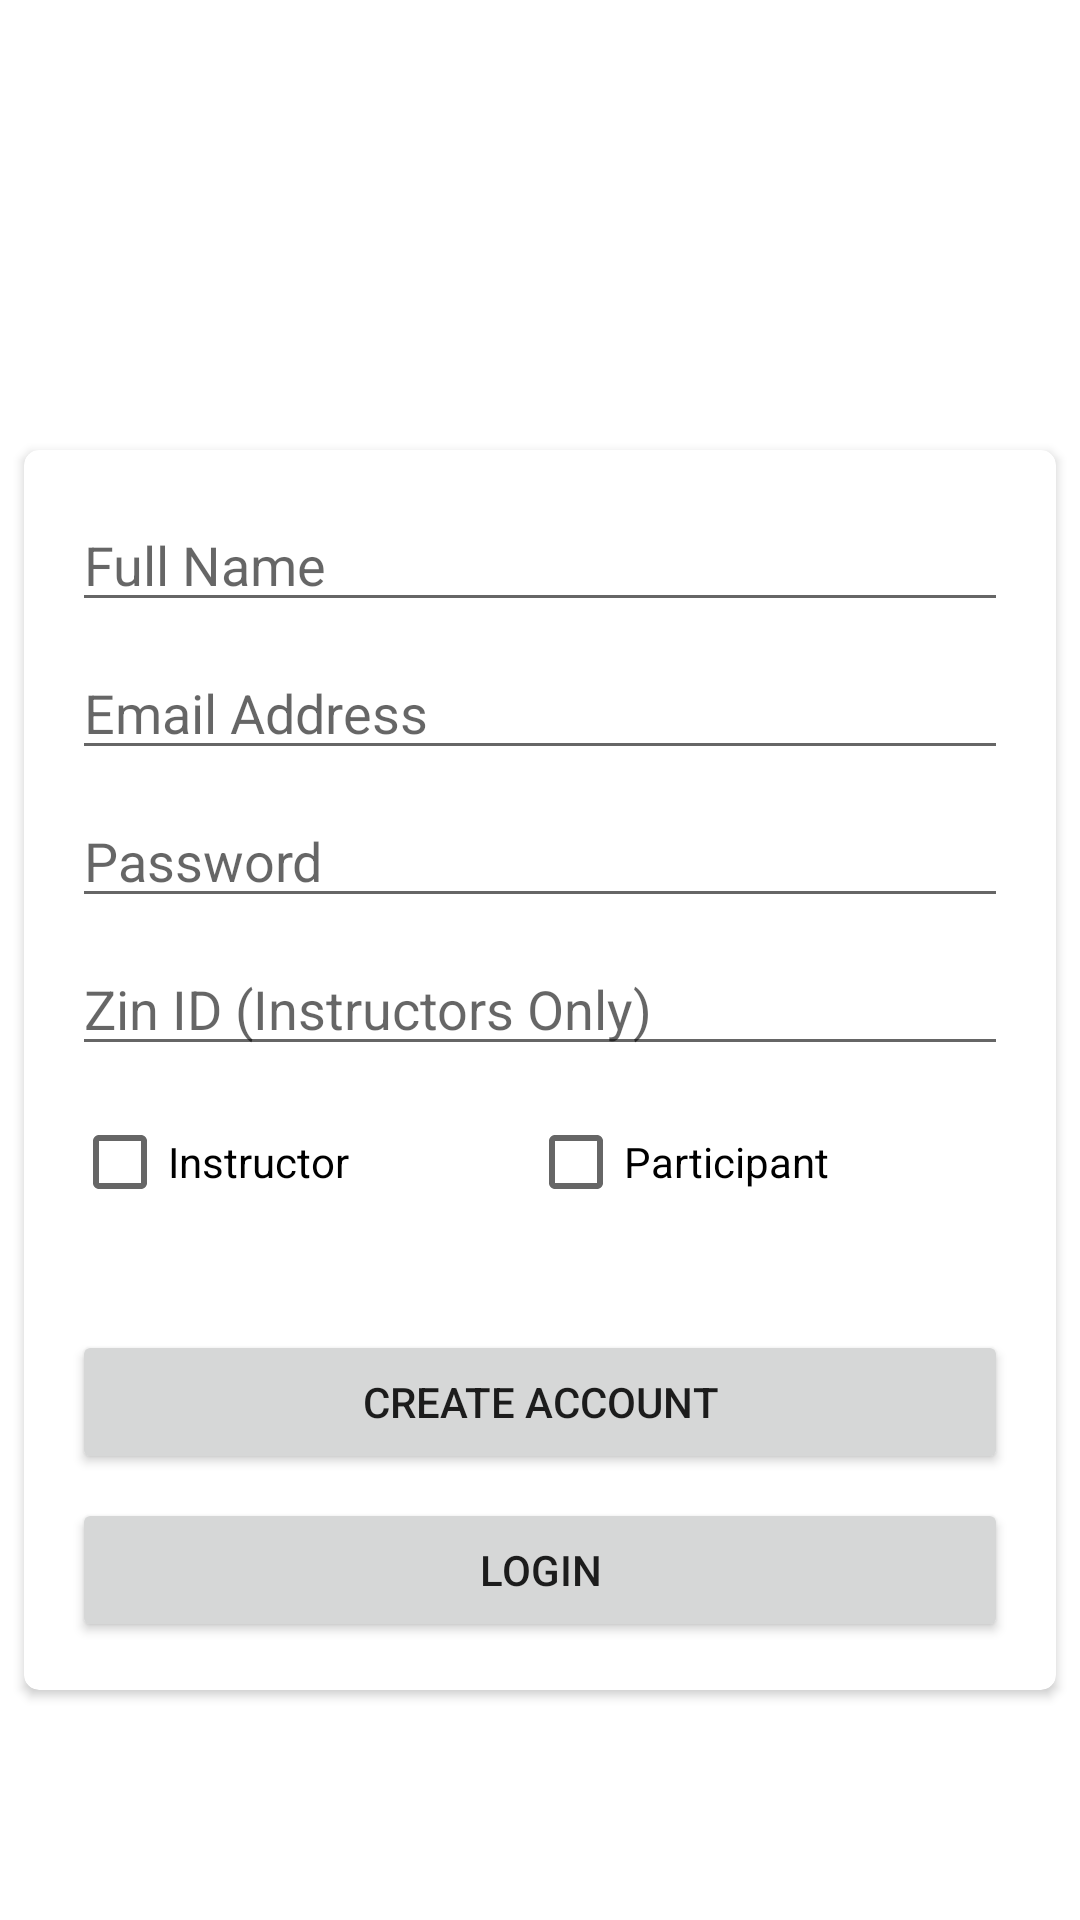

Produce the Android XML layout that renders to this screen, including the resource entries it uses.
<!-- AndroidManifest.xml: application theme Theme.ZumbathonApp -->
<!-- res/layout/activity_register.xml -->
<?xml version="1.0" encoding="utf-8"?>
<androidx.constraintlayout.widget.ConstraintLayout xmlns:android="http://schemas.android.com/apk/res/android"
    xmlns:app="http://schemas.android.com/apk/res-auto"
    xmlns:tools="http://schemas.android.com/tools"
    android:layout_width="match_parent"
    android:layout_height="match_parent"
    tools:context=".RegisterActivity">

    <androidx.cardview.widget.CardView
        android:layout_width="0dp"
        android:layout_height="wrap_content"
        android:layout_marginStart="8dp"
        android:layout_marginTop="150dp"
        android:layout_marginEnd="8dp"
        app:cardCornerRadius="5dp"
        app:layout_constraintEnd_toEndOf="parent"
        app:layout_constraintStart_toStartOf="parent"
        app:layout_constraintTop_toTopOf="parent">

        <androidx.constraintlayout.widget.ConstraintLayout
            android:layout_width="match_parent"
            android:layout_height="match_parent">

            <EditText
                android:id="@+id/registerName"
                android:layout_width="0dp"
                android:layout_height="wrap_content"
                android:layout_marginStart="16dp"
                android:layout_marginTop="16dp"
                android:layout_marginEnd="16dp"
                android:ems="10"
                android:hint="Full Name"
                android:inputType="textPersonName"
                app:layout_constraintEnd_toEndOf="parent"
                app:layout_constraintStart_toStartOf="parent"
                app:layout_constraintTop_toTopOf="parent" />

            <EditText
                android:id="@+id/registerEmail"
                android:layout_width="0dp"
                android:layout_height="wrap_content"
                android:layout_marginStart="16dp"
                android:layout_marginTop="8dp"
                android:layout_marginEnd="16dp"
                android:ems="10"
                android:hint="Email Address"
                android:inputType="textEmailAddress"
                app:layout_constraintEnd_toEndOf="parent"
                app:layout_constraintStart_toStartOf="parent"
                app:layout_constraintTop_toBottomOf="@+id/registerName" />

            <EditText
                android:id="@+id/registerPassword"
                android:layout_width="0dp"
                android:layout_height="wrap_content"
                android:layout_marginStart="16dp"
                android:layout_marginTop="8dp"
                android:layout_marginEnd="16dp"
                android:ems="10"
                android:hint="Password"
                android:inputType="textPassword"
                app:layout_constraintEnd_toEndOf="parent"
                app:layout_constraintStart_toStartOf="parent"
                app:layout_constraintTop_toBottomOf="@+id/registerEmail" />

            <EditText
                android:id="@+id/registerZinID"
                android:layout_width="0dp"
                android:layout_height="wrap_content"
                android:layout_marginStart="16dp"
                android:layout_marginTop="8dp"
                android:layout_marginEnd="16dp"
                android:ems="10"
                android:hint="Zin ID (Instructors Only)"
                android:inputType="phone"
                app:layout_constraintEnd_toEndOf="parent"
                app:layout_constraintStart_toStartOf="parent"
                app:layout_constraintTop_toBottomOf="@+id/registerPassword" />

            <CheckBox
                android:id="@+id/isInstructor"
                android:layout_width="wrap_content"
                android:layout_height="wrap_content"
                android:layout_marginStart="16dp"
                android:layout_marginTop="8dp"
                android:text="Instructor"
                app:layout_constraintStart_toStartOf="parent"
                app:layout_constraintTop_toBottomOf="@+id/registerZinID" />

            <CheckBox
                android:id="@+id/isParticipant"
                android:layout_width="wrap_content"
                android:layout_height="wrap_content"
                android:layout_marginTop="8dp"
                android:layout_marginEnd="16dp"
                android:text="Participant"
                app:layout_constraintEnd_toEndOf="parent"
                app:layout_constraintStart_toEndOf="@+id/isInstructor"
                app:layout_constraintTop_toBottomOf="@+id/registerZinID" />

            <Button
                android:id="@+id/registerBtn"
                android:layout_width="0dp"
                android:layout_height="wrap_content"
                android:layout_marginStart="16dp"
                android:layout_marginTop="32dp"
                android:layout_marginEnd="16dp"
                android:text="Create Account"
                app:layout_constraintEnd_toEndOf="parent"
                app:layout_constraintStart_toStartOf="parent"
                app:layout_constraintTop_toBottomOf="@+id/isParticipant" />

            <Button
                android:id="@+id/gotoLogin"
                android:layout_width="0dp"
                android:layout_height="wrap_content"
                android:layout_marginStart="16dp"
                android:layout_marginTop="8dp"
                android:layout_marginEnd="16dp"
                android:layout_marginBottom="16dp"
                android:text="Login"
                app:layout_constraintBottom_toBottomOf="parent"
                app:layout_constraintEnd_toEndOf="parent"
                app:layout_constraintStart_toStartOf="parent"
                app:layout_constraintTop_toBottomOf="@+id/registerBtn" />

        </androidx.constraintlayout.widget.ConstraintLayout>
    </androidx.cardview.widget.CardView>
</androidx.constraintlayout.widget.ConstraintLayout>
<!-- resources referenced by this layout -->
<resources>
  <style name="Theme.ZumbathonApp" parent="Theme.MaterialComponents.DayNight.DarkActionBar">
          
          <item name="colorPrimary">@color/purple_500</item>
          <item name="colorPrimaryVariant">@color/purple_700</item>
          <item name="colorOnPrimary">@color/white</item>
          
          <item name="colorSecondary">@color/teal_200</item>
          <item name="colorSecondaryVariant">@color/teal_700</item>
          <item name="colorOnSecondary">@color/black</item>
          
          <item name="android:statusBarColor">?attr/colorPrimaryVariant</item>
          
      </style>
  <!-- not gathered from this repository: default colours our renderer supplied (Android Studio template values) -->
  <color name="purple_500">#FF6200EE</color>
  <color name="purple_700">#FF3700B3</color>
  <color name="teal_200">#FF03DAC5</color>
  <color name="teal_700">#FF018786</color>
  <color name="black">#FF000000</color>
  <color name="white">#FFFFFFFF</color>
</resources>
